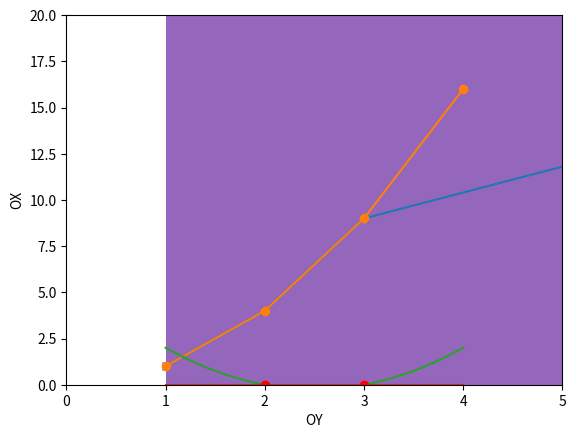

Source code (Python): (Note: this script raises an exception after producing the figure.)
%matplotlib inline
import matplotlib.pyplot as plt

plt.plot([1,2,3,8], [1,4,9,16], marker='x')
#plt.axis([0,5,0,20])
plt.ylabel('OX')
plt.xlabel('OY')
plt.show()

plt.plot([1,2,3,4], [1,4,9,16], '-o') # Check also '-o', '-x'
plt.axis([0,5,0,20])
plt.ylabel('OX')
plt.xlabel('OY')

import numpy as np

f = lambda x: x**2 - 5*x + 6 
x = np.linspace(1.0, 4.0, 100, endpoint=True)
plt.plot(x, f(x))
plt.plot(x, [0] * len(x))
plt.plot([2,3], [0,0], 'o', color='red')

from random import randint

dice = 10
def two_dices():
    return randint(1,dice) * randint(1, dice) # '+' => '*'

results = [two_dices() for _ in range(100000)]
plt.hist(results, 100, normed=1, alpha=0.75) # 2*dice-1 => 10
plt.show()


import numpy as np

mu, sigma = 100, 15
x = mu + sigma * np.random.randn(10000)

# the histogram of the data
n, bins, patches = plt.hist(x, 50, normed=1, facecolor='g', alpha=0.75)

plt.title('Rozklad madrosci w populacji')
plt.text(60, .025, r'$\mu=100,\ \sigma=15$')
plt.show()

from mpl_toolkits.mplot3d import axes3d
import matplotlib.pyplot as plt
from matplotlib import cm

fig = plt.figure()
ax = fig.gca(projection='3d')
X, Y, Z = axes3d.get_test_data(0.05)
ax.plot_surface(X, Y, Z, rstride=8, cstride=8, alpha=0.3)
cset = ax.contourf(X, Y, Z, zdir='z', offset=-100, cmap=cm.coolwarm)
cset = ax.contourf(X, Y, Z, zdir='x', offset=-40, cmap=cm.coolwarm)
cset = ax.contourf(X, Y, Z, zdir='y', offset=40, cmap=cm.coolwarm)

ax.set_xlabel('X')
ax.set_xlim(-40, 40)
ax.set_ylabel('Y')
ax.set_ylim(-40, 40)
ax.set_zlabel('Z')
ax.set_zlim(-100, 100)

#plt.show()
plt.savefig('figure_xyz.pdf')   # pdf, eps, svg